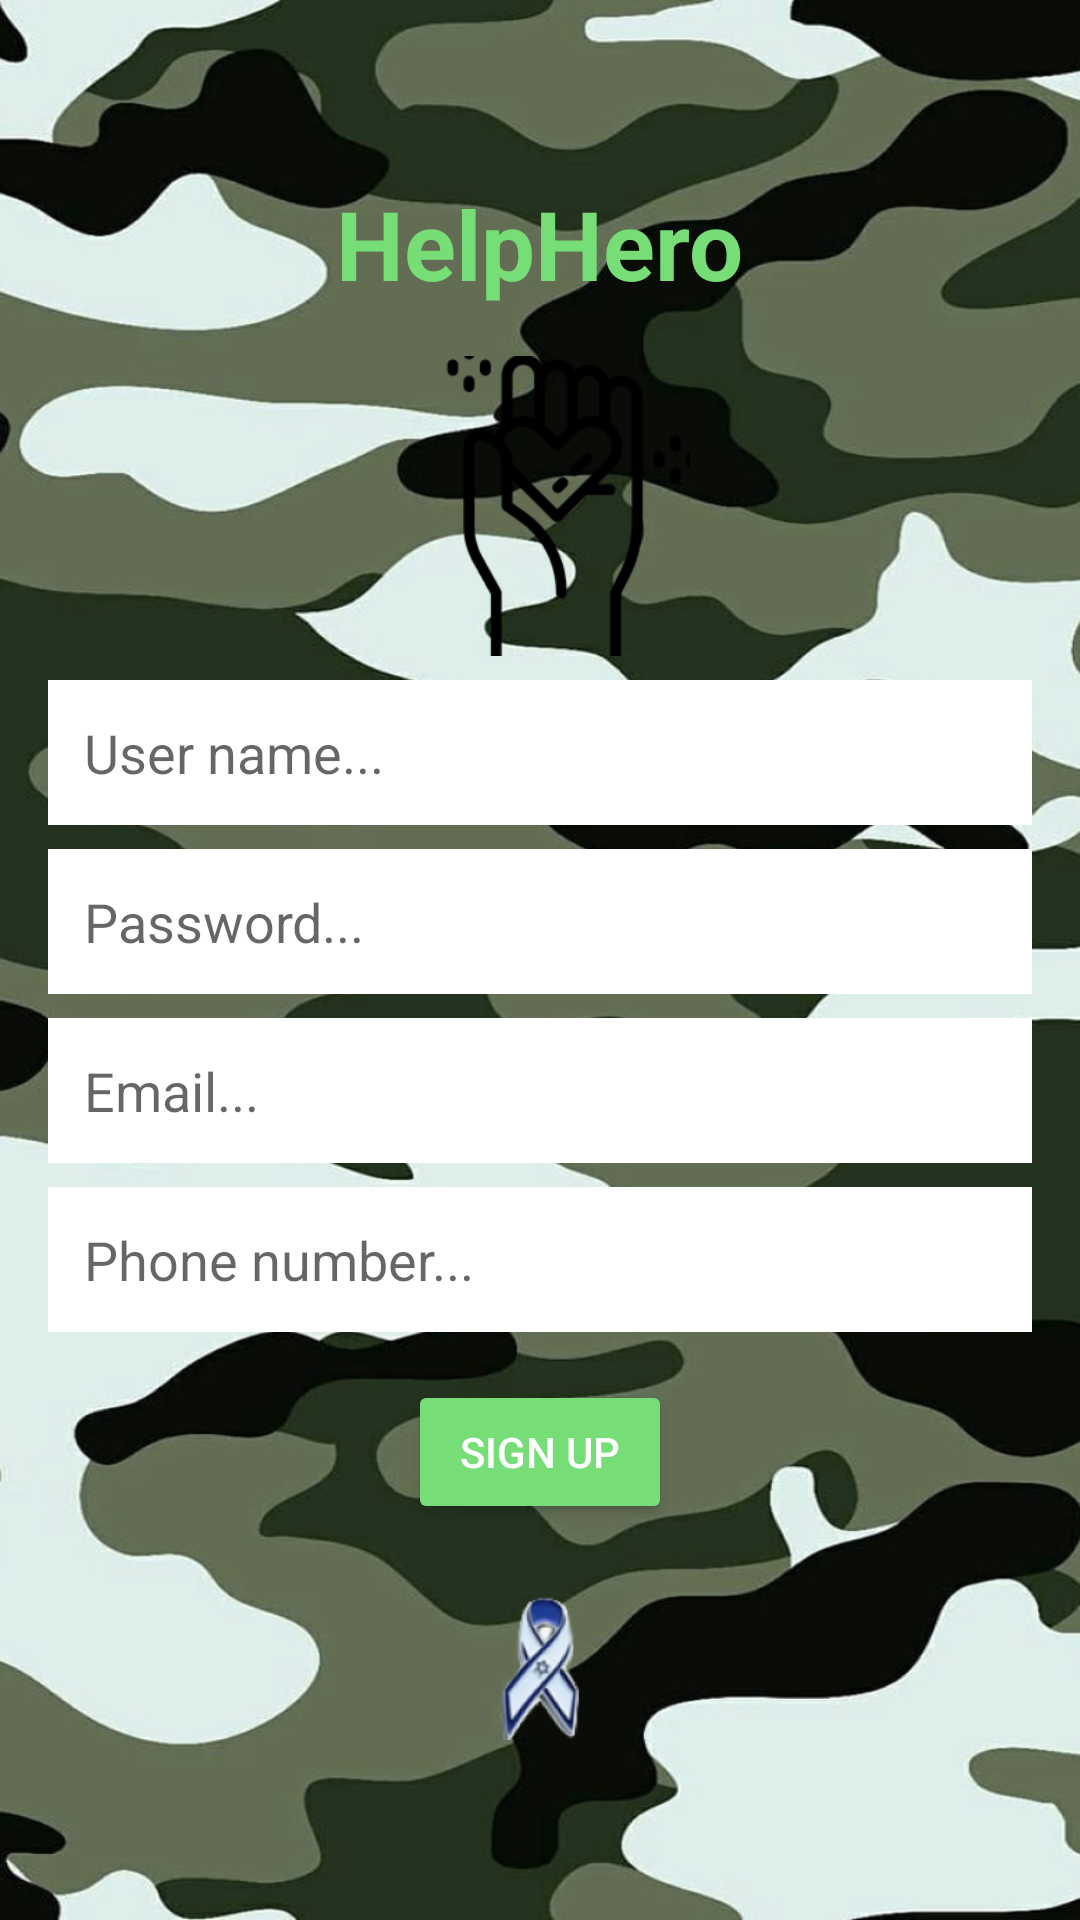

Layout XML and referenced resources for this Android screen:
<!-- AndroidManifest.xml: application theme AppTheme -->
<!-- res/layout/fragment_sign_up.xml -->
<?xml version="1.0" encoding="utf-8"?>
<LinearLayout
    xmlns:android="http://schemas.android.com/apk/res/android"
    xmlns:app="http://schemas.android.com/apk/res-auto"
    android:layout_width="match_parent"
    android:layout_height="match_parent"
    android:orientation="vertical"
    android:padding="16dp"
    android:gravity="center"
    android:background="@drawable/background">

    
    <TextView
        android:id="@+id/tvAppName"
        android:layout_width="wrap_content"
        android:layout_height="wrap_content"
        android:layout_marginBottom="16dp"
        android:text="HelpHero"
        android:textColor="@color/colorPrimary"
        android:textSize="32sp"
        android:textStyle="bold"
        app:layout_constraintBottom_toTopOf="@id/ivLogo"
        app:layout_constraintEnd_toEndOf="parent"
        app:layout_constraintStart_toStartOf="parent"
        app:layout_constraintTop_toTopOf="parent" />

    
    <ImageButton
        android:id="@+id/btnAddProfileImage"
        android:layout_width="100dp"
        android:layout_height="100dp"
        android:layout_gravity="center"
        android:layout_marginBottom="8dp"
        android:background="@null"
        android:scaleType="centerCrop"
        android:src="@drawable/applogo"
        android:contentDescription="Add Post Image"
        android:stateListAnimator="@null" />

    
    <EditText
        android:id="@+id/et_username"
        android:layout_width="match_parent"
        android:layout_height="wrap_content"
        android:hint="User name..."
        android:inputType="textPersonName"
        android:padding="12dp"
        android:background="@color/colorBackground" />

    <EditText
        android:id="@+id/et_password"
        android:layout_width="match_parent"
        android:layout_height="wrap_content"
        android:hint="Password..."
        android:inputType="textPassword"
        android:padding="12dp"
        android:background="@color/colorBackground"
        android:layout_marginTop="8dp" />

    <EditText
        android:id="@+id/et_email"
        android:layout_width="match_parent"
        android:layout_height="wrap_content"
        android:hint="Email..."
        android:inputType="textEmailAddress"
        android:padding="12dp"
        android:background="@color/colorBackground"
        android:layout_marginTop="8dp" />

    <EditText
        android:id="@+id/et_phone"
        android:layout_width="match_parent"
        android:layout_height="wrap_content"
        android:hint="Phone number..."
        android:inputType="phone"
        android:padding="12dp"
        android:background="@color/colorBackground"
        android:layout_marginTop="8dp" />

    
    <Button
        android:id="@+id/btnSignup"
        android:layout_width="wrap_content"
        android:layout_height="wrap_content"
        android:backgroundTint="@color/colorPrimary"
        android:text="Sign Up"
        android:textColor="@android:color/white"
        android:layout_marginTop="16dp"
        android:padding="12dp" />

    
    <ImageView
        android:id="@+id/footer_icon"
        android:layout_width="48dp"
        android:layout_height="48dp"
        android:src="@drawable/israel"
        android:contentDescription="Footer Icon"
        android:layout_gravity="center_horizontal"
        android:layout_marginTop="24dp" />
</LinearLayout>
<!-- resources referenced by this layout -->
<resources>
  <color name="colorBackground">#FFFFFF</color>
  <color name="colorPrimary">#77DD77</color>
  <!-- drawable applogo: png bitmap (drawable, 9494 bytes) -->
  <!-- drawable background: png bitmap (drawable, 715642 bytes) -->
  <!-- drawable israel: png bitmap (drawable, 13193 bytes) -->
  <style name="AppTheme" parent="Theme.MaterialComponents.DayNight.DarkActionBar">
      </style>
</resources>
